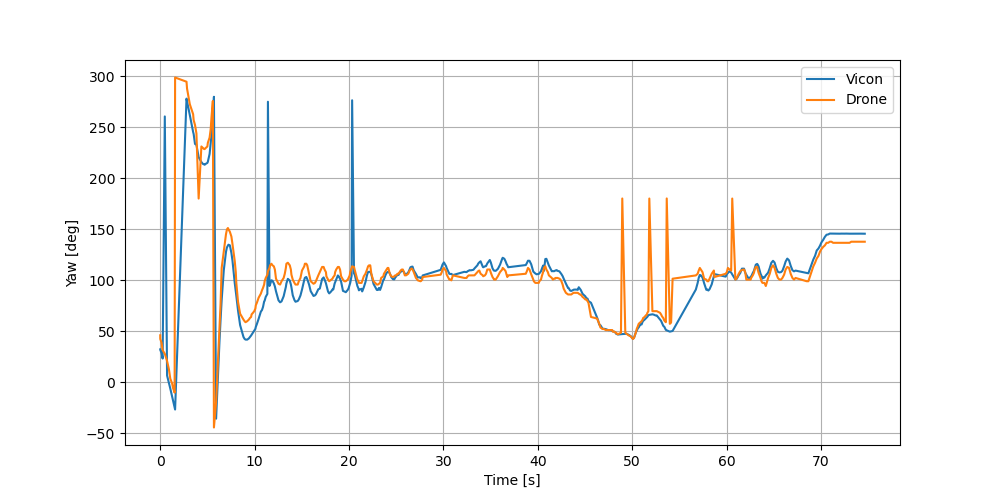

Data behind this chart, as committed beside it:
0.9407749075270947, -0.335529564498566, 0.031891919340228496, -0.036679561005898774, -328.8183766843443, 262.56178168122045, 364.3738327582344, 0.41, 0.0, 0.01, 0.91, 15606.77
0.9402, -0.3361, 0.03452, -0.04211, -328.8, 262.6, 364.3, 0.39, 0.0, 0.01, 0.92, 15607
0.9394, -0.3398, 0.03049, -0.03391, -328.8, 262.6, 364.4, 0.36, 0.0, 0.01, 0.93, 15607
0.93, -0.3648, 0.03267, -0.03068, -328.7, 262.6, 364.1, 0.33, 0.0, 0.01, 0.94, 15607
0.9115, -0.4085, 0.03308, -0.03513, -327.1, 262.3, 364.8, 0.27, 0.0, 0.01, 0.96, 15607
0.3298, 0.6467, 0.4175, 0.5466, -325.7, 262.1, 365.5, 0.24, 0.0, 0.01, 0.97, 15607
0.8435, -0.5357, 0.0301, -0.02376, -325.1, 263.8, 365, 0.18, 0.0, 0.01, 0.98, 15608
0.8239, -0.5642, 0.03999, -0.03511, -324.4, 264.3, 364.9, 0.14, 0.0, 0.01, 0.99, 15608
0.8071, -0.5879, 0.04279, -0.03278, -323.9, 264.4, 364.7, 0.11, 0.0, 0.01, 0.99, 15608
0.7786, -0.625, 0.04685, -0.03001, -323.2, 264.6, 364.6, 0.03, 0.0, 0.02, 1.0, 15608
0.735, -0.6757, 0.04908, -0.02627, -321.9, 264.8, 364.7, -0.01, 0.0, 0.02, 1.0, 15608
0.7105, -0.7015, 0.04934, -0.02703, -321.4, 264.8, 364.7, -0.05, 0.0, 0.02, 1.0, 15608
-0.668, 0.7411, -0.06051, 0.03015, -320.3, 264.9, 364.6, -0.09, 0.0, 0.02, 1.0, 15608
-0.6548, 0.7529, -0.05929, 0.03044, -319.9, 264.9, 364.8, -0.51, -0.0, 0.02, 0.86, 15608
-0.2301, 0.9721, -0.04422, -0.007657, -312.8, 259.9, 364.4, -0.54, -0.0, 0.02, 0.84, 15610
-0.2075, 0.9773, -0.04174, -0.006474, -312.9, 259.5, 364.6, -0.59, -0.01, 0.02, 0.81, 15610
-0.09104, 0.9939, -0.06048, -0.01367, -311.7, 257.7, 364.5, -0.69, -0.01, 0.02, 0.72, 15610
0.05376, 0.9969, -0.05457, -0.01593, -311.9, 255.2, 364.8, -0.75, -0.01, 0.02, 0.66, 15610
0.07087, 0.9957, -0.05618, -0.01784, -311.6, 254.6, 364.9, -0.78, -0.01, 0.02, 0.62, 15610
0.1547, 0.9863, 0.05676, -0.0106, -311.7, 252.9, 364.2, -0.81, -0.01, 0.02, 0.59, 15610
0.1652, 0.9824, -0.07305, -0.04789, -311.9, 253, 363.5, -0.85, -0.01, 0.02, 0.53, 15611
0.2652, 0.9639, 0.01719, -0.01337, -312.5, 250.9, 364.3, -0.88, -0.01, 0.01, 0.0, 15611
0.3068, 0.9495, -0.0568, -0.03357, -313.7, 251.3, 365, -0.9, -0.01, 0.01, 0.43, 15611
0.3216, 0.9448, -0.05127, -0.03566, -313.9, 251.2, 365.2, -0.91, -0.01, 0.01, 0.42, 15611
0.3254, 0.9436, -0.0506, -0.0351, -314.1, 251.1, 365.2, -0.91, -0.01, 0.01, 0.41, 15611
0.3279, 0.9433, -0.04112, -0.03019, -314, 251, 365.2, -0.91, -0.01, 0.01, 0.41, 15611
0.3214, 0.9448, -0.05203, -0.03593, -314, 251.1, 365, -0.91, -0.01, 0.01, 0.42, 15612
0.3123, 0.9495, -0.02298, -0.01973, -313.7, 251.2, 365.3, -0.9, -0.01, 0.01, 0.43, 15612
0.303, 0.9526, -0.01872, -0.01865, -313.6, 251.2, 365.3, -0.89, -0.01, 0.01, 0.46, 15612
0.239, 0.9707, -0.01558, -0.02015, -310.8, 249.9, 364.2, -0.87, -0.01, 0.0, 0.5, 15612
0.1451, 0.9862, -0.06672, -0.04278, -309.4, 251.3, 363.4, -0.83, -0.01, 0.0, 0.56, 15612
0.08097, 0.9952, -0.04911, -0.02397, -310.5, 253.7, 364.4, -0.77, -0.01, 0.0, 0.64, 15612
-0.08524, 0.9956, -0.03181, -0.02371, -309.4, 256.6, 363.5, -0.67, -0.0, -0.0, 0.74, 15612
-0.2454, 0.9688, -0.03378, -0.01332, -310.8, 260, 363.7, -0.38, -0.0, -0.0, 0.93, 15612
-0.594, 0.8035, -0.03868, 0.001759, -316.7, 266.2, 363.9, -0.17, 0.0, -0.0, 0.98, 15613
0.7643, -0.6424, 0.05035, -0.02398, -322, 267.4, 363.8, 0.05, 0.01, -0.0, 1.0, 15613
0.8789, -0.4761, 0.0276, -0.009311, -326.2, 265.7, 364.1, 0.27, 0.01, -0.0, 0.96, 15613
0.9605, -0.2747, 0.03725, -0.02222, -331.3, 263.2, 363, 0.45, 0.01, -0.0, 0.89, 15613
0.9953, -0.09286, 0.01847, -0.0191, -332.5, 259.3, 363.9, 0.62, 0.01, -0.0, 0.79, 15613
0.996, 0.08057, 0.01681, -0.03456, -333.2, 255.2, 363.6, 0.83, 0.01, 0.0, 0.56, 15613
0.9432, 0.3295, 0.006541, -0.04156, -331.7, 249.5, 363.8, 0.93, 0.0, 0.0, 0.45, 15614
0.8816, 0.4719, 0.007328, 0.002908, -328.3, 246.5, 365.3, 0.95, 0.01, 0.0, 0.3, 15614
0.8629, 0.5053, 0.01242, -0.0008344, -327, 246.2, 365.1, 0.96, 0.01, 0.0, 0.26, 15614
0.8543, 0.5196, 0.0116, -0.006174, -326.5, 246, 365.3, 0.97, 0.01, 0.0, 0.25, 15614
0.8504, 0.5256, -4.049884084534987e-05, -0.0241, -327.2, 245.2, 364.6, 0.97, 0.01, 0.0, 0.26, 15614
0.853, 0.5212, -0.01132, 0.02405, -326.5, 244.2, 366.9, 0.96, 0.01, 0.0, 0.28, 15614
0.8846, 0.4647, 0.008456, 0.03748, -327.8, 245.3, 366.1, 0.95, 0.01, 0.0, 0.32, 15614
0.9126, 0.4047, 0.0004884, -0.05841, -330.5, 248, 363.8, 0.9, 0.01, 0.0, 0.37, 15614
0.9711, 0.2252, 0.0225, 0.07581, -333, 251.9, 364.5, 0.86, 0.01, 0.0, 0.51, 15615
0.9865, 0.1571, 0.02472, 0.03981, -333, 253.2, 364.2, 0.81, 0.01, 0.0, 0.59, 15615
0.9928, 0.1167, 0.005846, 0.02769, -333, 254.3, 365, 0.75, 0.02, 0.0, 0.66, 15615
0.9993, -0.01201, 0.01379, -0.03365, -333.2, 257.9, 364.1, 0.63, 0.01, 0.0, 0.77, 15615
0.9907, -0.1344, 0.01893, -0.007808, -332.3, 260.2, 363.8, 0.55, 0.01, 0.0, 0.83, 15615
0.9714, -0.2342, 0.03155, -0.02359, -331.3, 262.6, 363.7, 0.51, 0.01, 0.0, 0.86, 15616
0.9681, -0.249, 0.02601, -0.001425, -331.5, 262.5, 363.5, 0.5, 0.01, 0.0, 0.87, 15616
0.9656, -0.256, 0.03564, -0.02921, -331.2, 263.3, 363.4, 0.49, 0.01, -0.0, 0.87, 15616
0.9652, -0.2566, 0.03825, -0.03363, -331.5, 263.2, 363.5, 0.5, 0.01, 0.0, 0.87, 15616
0.9684, -0.2461, 0.03386, -0.0234, -331.7, 263.2, 363.1, 0.51, 0.01, 0.0, 0.86, 15616
0.9713, -0.235, 0.03059, -0.02053, -331.4, 262.8, 363.7, 0.52, 0.01, -0.0, 0.85, 15616
0.9744, -0.2221, 0.0307, -0.01823, -331.7, 262.5, 363.7, 0.53, 0.01, -0.0, 0.85, 15616
0.976, -0.2153, 0.02927, -0.01756, -331.8, 262.5, 363.9, 0.55, 0.01, -0.0, 0.84, 15616
... 384 more rows
